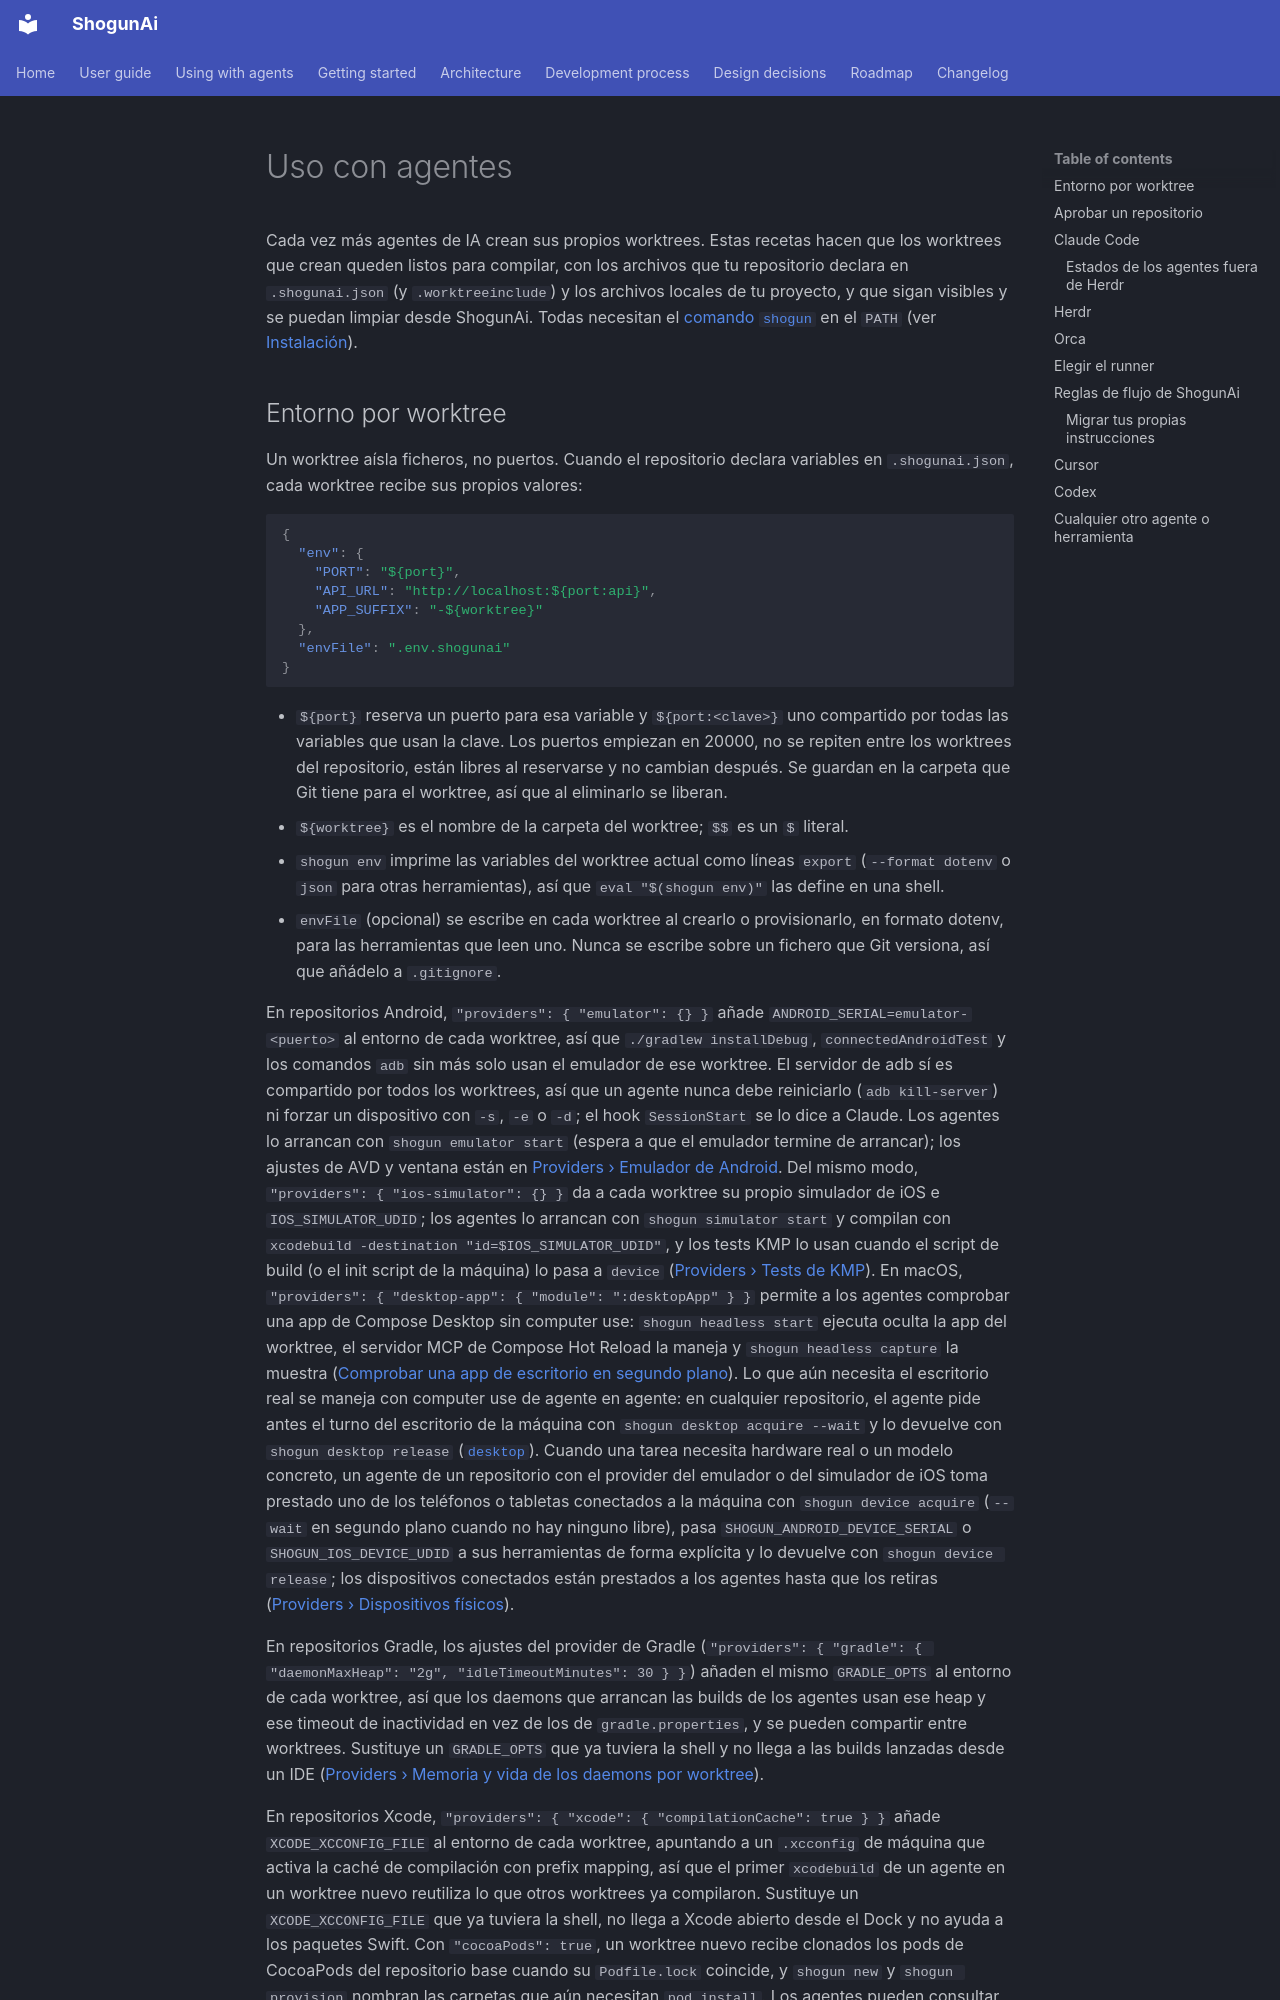

repository: LuxionServer/ShogunAi · page: agents.es/index.html · generator: mkdocs

# Uso con agentes

Cada vez más agentes de IA crean sus propios worktrees. Estas recetas hacen que los worktrees que crean queden listos para compilar, con los archivos que tu repositorio declara en `.shogunai.json` (y `.worktreeinclude`) y los archivos locales de tu proyecto, y que sigan visibles y se puedan limpiar desde ShogunAi. Todas necesitan el [comando `shogun`](guide/cli.md) en el `PATH` (ver [Instalación](guide/installation.md#el-comando-shogun)).
